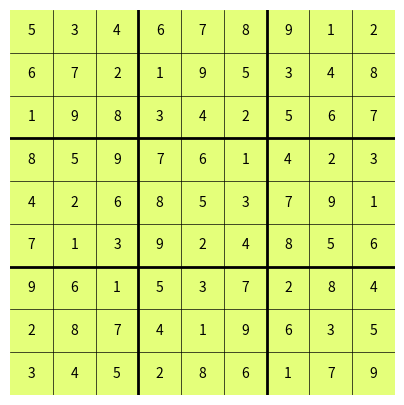
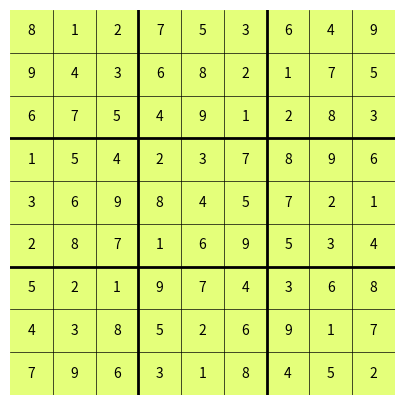

Generate these figures, in order, with matplotlib:
import matplotlib.pyplot as plt
import numpy as np

class CSP:
    def __init__(self, puzzle):
        self.puzzle = puzzle
        self.variables = [(i, j) for i in range(9) for j in range(9) if puzzle[i][j] == 0]
        self.domains = {var: set(range(1, 10)) for var in self.variables}
        self.assignment = {}

    def print_sudoku(self):
        for i in range(9):
            if i % 3 == 0 and i != 0:
                print("-" * 21)
            for j in range(9):
                if j % 3 == 0 and j != 0:
                    print("| ", end="")
                print(self.puzzle[i][j] if self.puzzle[i][j] != 0 else ".", end=" ")
            print()

    def visualize(self, final=False):
        # This function creates a graphical representation of the Sudoku board.
        fig, ax = plt.subplots(figsize=(5, 5))
        ax.matshow(np.ones((9, 9)), cmap="Wistia")

        for i in range(9):
            for j in range(9):
                c = self.puzzle[j][i]
                ax.text(i, j, str(c), va='center', ha='center')

        for i in range(1, 9):
            if i % 3 == 0:
                lw = 2
            else:
                lw = 0.5
            ax.axhline(i-0.5, color='black', linewidth=lw)
            ax.axvline(i-0.5, color='black', linewidth=lw)

        plt.axis('off')
        if final:
            plt.show()

    def is_consistent(self, var, value):
        i, j = var
        for x in range(9):
            if self.puzzle[x][j] == value or self.puzzle[i][x] == value:
                return False
        box_start_i, box_start_j = 3 * (i // 3), 3 * (j // 3)
        for x in range(box_start_i, box_start_i + 3):
            for y in range(box_start_j, box_start_j + 3):
                if self.puzzle[x][y] == value:
                    return False
        return True

    def forward_checking(self, var, value):
        removed_values = {}
        i, j = var
        for x in range(9):
            if (x, j) in self.variables and value in self.domains[(x, j)]:
                self.domains[(x, j)].remove(value)
                removed_values[(x, j)] = value
            if (i, x) in self.variables and value in self.domains[(i, x)]:
                self.domains[(i, x)].remove(value)
                removed_values[(i, x)] = value
        box_start_i, box_start_j = 3 * (i // 3), 3 * (j // 3)
        for x in range(box_start_i, box_start_i + 3):
            for y in range(box_start_j, box_start_j + 3):
                if (x, y) in self.variables and value in self.domains[(x, y)]:
                    self.domains[(x, y)].remove(value)
                    removed_values[(x, y)] = value
        return removed_values

    def undo_forward_checking(self, removed_values):
        for var, value in removed_values.items():
            self.domains[var].add(value)

    def select_unassigned_variable(self):
        return min([v for v in self.variables if v not in self.assignment], key=lambda var: len(self.domains[var]), default=None)

    def order_domain_values(self, var):
        if var is None:
            return []
        return list(self.domains[var])

    def assign(self, var, value):
        self.assignment[var] = value
        self.puzzle[var[0]][var[1]] = value

    def unassign(self, var):
        if var in self.assignment:
            del self.assignment[var]
            self.puzzle[var[0]][var[1]] = 0

    def backtrack(self):
        if len(self.assignment) == len(self.variables):
            return True

        var = self.select_unassigned_variable()
        for value in self.order_domain_values(var):
            if self.is_consistent(var, value):
                self.assign(var, value)
                removed_values = self.forward_checking(var, value)
                result = self.backtrack()
                if result:
                    return result
                self.unassign(var)
                self.undo_forward_checking(removed_values)

        return False

    def solve(self):
        if self.backtrack():
            self.visualize(final=True)
            return self.puzzle
        else:
            return None


# Easy Puzzle
easy_puzzle = [
    [5, 3, 0, 0, 7, 0, 0, 0, 0],
    [6, 0, 0, 1, 9, 5, 0, 0, 0],
    [0, 9, 8, 0, 0, 0, 0, 6, 0],
    [8, 0, 0, 0, 6, 0, 0, 0, 3],
    [4, 0, 0, 8, 0, 3, 0, 0, 1],
    [7, 0, 0, 0, 2, 0, 0, 0, 6],
    [0, 6, 0, 0, 0, 0, 2, 8, 0],
    [0, 0, 0, 4, 1, 9, 0, 0, 5],
    [0, 0, 0, 0, 8, 0, 0, 7, 9]
]

# Hard Puzzle
hard_puzzle = [
    [8, 0, 0, 0, 0, 0, 0, 0, 0],
    [0, 0, 3, 6, 0, 0, 0, 0, 0],
    [0, 7, 0, 0, 9, 0, 2, 0, 0],
    [0, 5, 0, 0, 0, 7, 0, 0, 0],
    [0, 0, 0, 0, 4, 5, 7, 0, 0],
    [0, 0, 0, 1, 0, 0, 0, 3, 0],
    [0, 0, 1, 0, 0, 0, 0, 6, 8],
    [0, 0, 8, 5, 0, 0, 0, 1, 0],
    [0, 9, 0, 0, 0, 0, 4, 0, 0]
]

# Corner Case: Unsolvable Puzzle
unsolvable_puzzle = [
    [5, 1, 6, 8, 4, 9, 7, 3, 2],
    [3, 0, 7, 6, 0, 5, 0, 0, 0],
    [8, 0, 9, 7, 0, 0, 0, 6, 5],
    [1, 3, 5, 0, 6, 0, 9, 0, 7],
    [4, 7, 2, 5, 9, 1, 0, 0, 6],
    [9, 6, 8, 3, 7, 0, 0, 5, 0],
    [2, 5, 3, 1, 8, 6, 0, 7, 4],
    [6, 8, 4, 2, 0, 7, 5, 0, 0],
    [7, 9, 1, 0, 3, 4, 6, 0, 0]
]


# Testing the Solver
for index, puzzle in enumerate([easy_puzzle, hard_puzzle, unsolvable_puzzle]):
    csp = CSP(puzzle)
    print(f"Testing puzzle {index + 1}")
    print("Original Sudoku:")
    csp.print_sudoku()

    solution = csp.solve()
    if solution:
        print("\nSolved Sudoku:")
        csp.print_sudoku()
    else:
        print("No solution found.")

    print("\n" + "=" * 40 + "\n")
